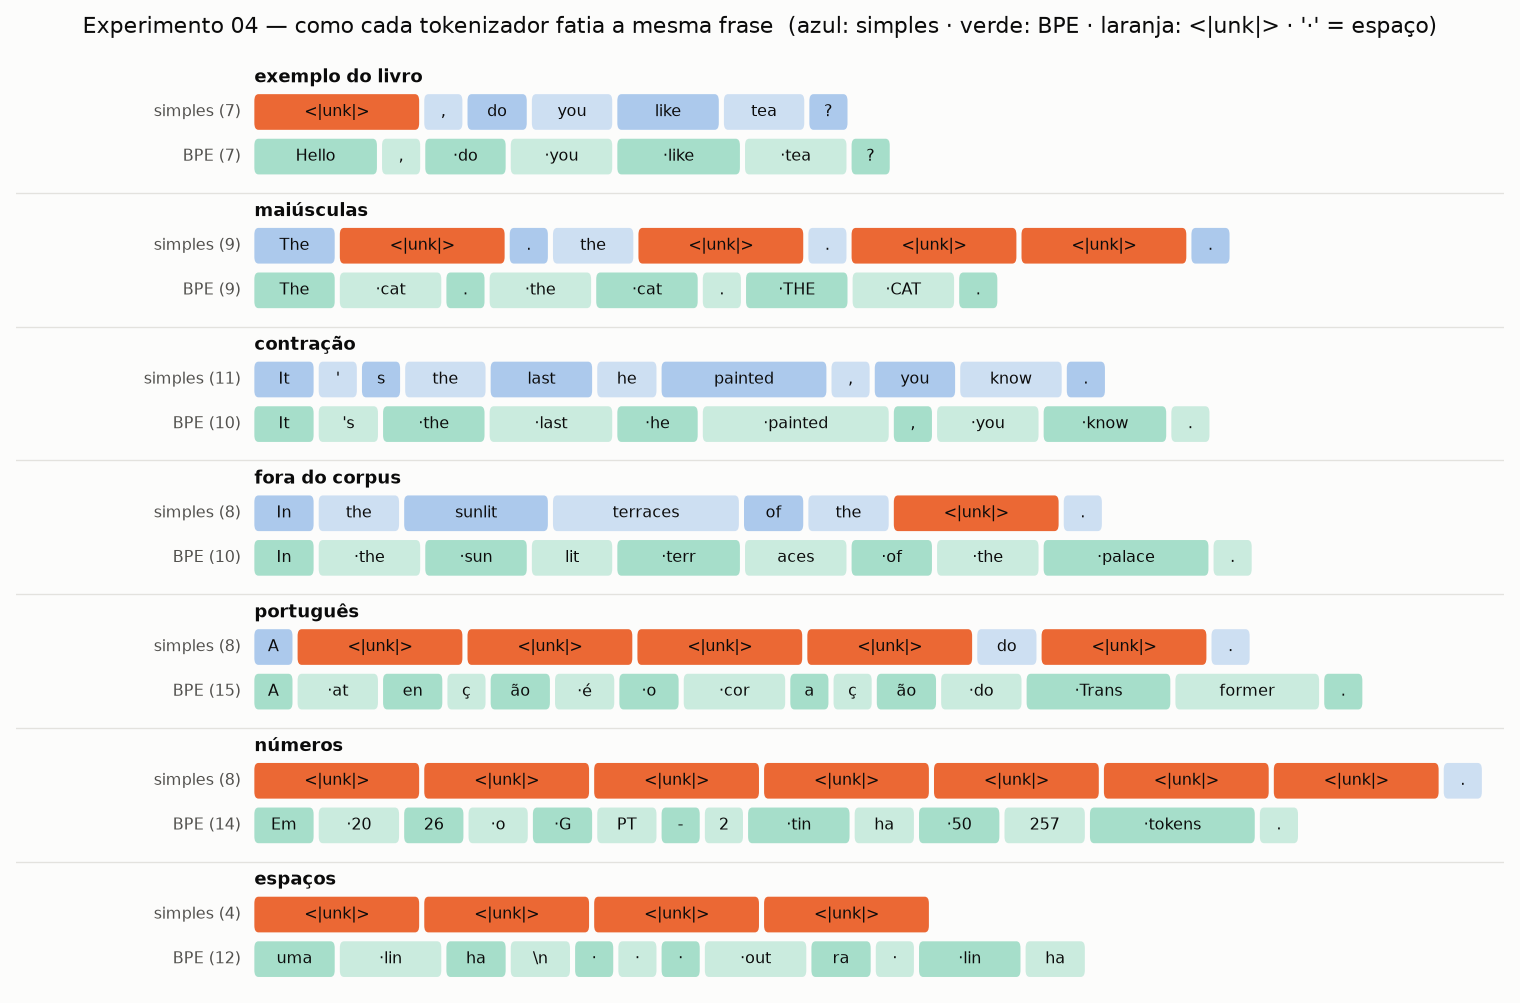

The file beside this chart, header and first rows:
sequencia, caracteres, tokens_simples, desconhecidos_simples, reconstroi_simples, tokens_bpe, reconstroi_bpe, pedacos_simples, pedacos_bpe, ids_bpe
exemplo do livro, 23, 7, 1, False, 7, True, <|unk|> | , | do | you | like | tea | ?, Hello | , |  do |  you |  like |  tea | …, 15496 11 466 345 588 8887 30
maiúsculas, 26, 9, 4, False, 9, True, The | <|unk|> | . | the | <|unk|> | . | …, The |  cat | . |  the |  cat | . |  THE …, 464 3797 13 262 3797 13 3336 38348 13
contração, 35, 11, 0, False, 10, True, It | ' | s | the | last | he | painted |…, It | 's |  the |  last |  he |  painted …, 1026 338 262 938 339 13055 11 345 760 13
fora do corpus, 37, 8, 1, False, 10, True, In | the | sunlit | terraces | of | the …, In |  the |  sun | lit |  terr | aces | …, 818 262 4252 18250 8812 2114 286 262 205…
português, 37, 8, 5, False, 15, True, A | <|unk|> | <|unk|> | <|unk|> | <|unk|…, A |  at | en | ç | ão |  é |  o |  cor |…, 32 379 268 16175 28749 38251 267 1162 64…
números, 35, 8, 7, False, 14, True, <|unk|> | <|unk|> | <|unk|> | <|unk|> | …, Em |  20 | 26 |  o |  G | PT | - | 2 |  …, 10161 1160 2075 267 402 11571 12 17 1978…
espaços, 26, 4, 4, False, 12, True, <|unk|> | <|unk|> | <|unk|> | <|unk|>, uma |  lin | ha | \n |   |   |   |  out …, 7487 9493 3099 198 220 220 220 503 430 2…
